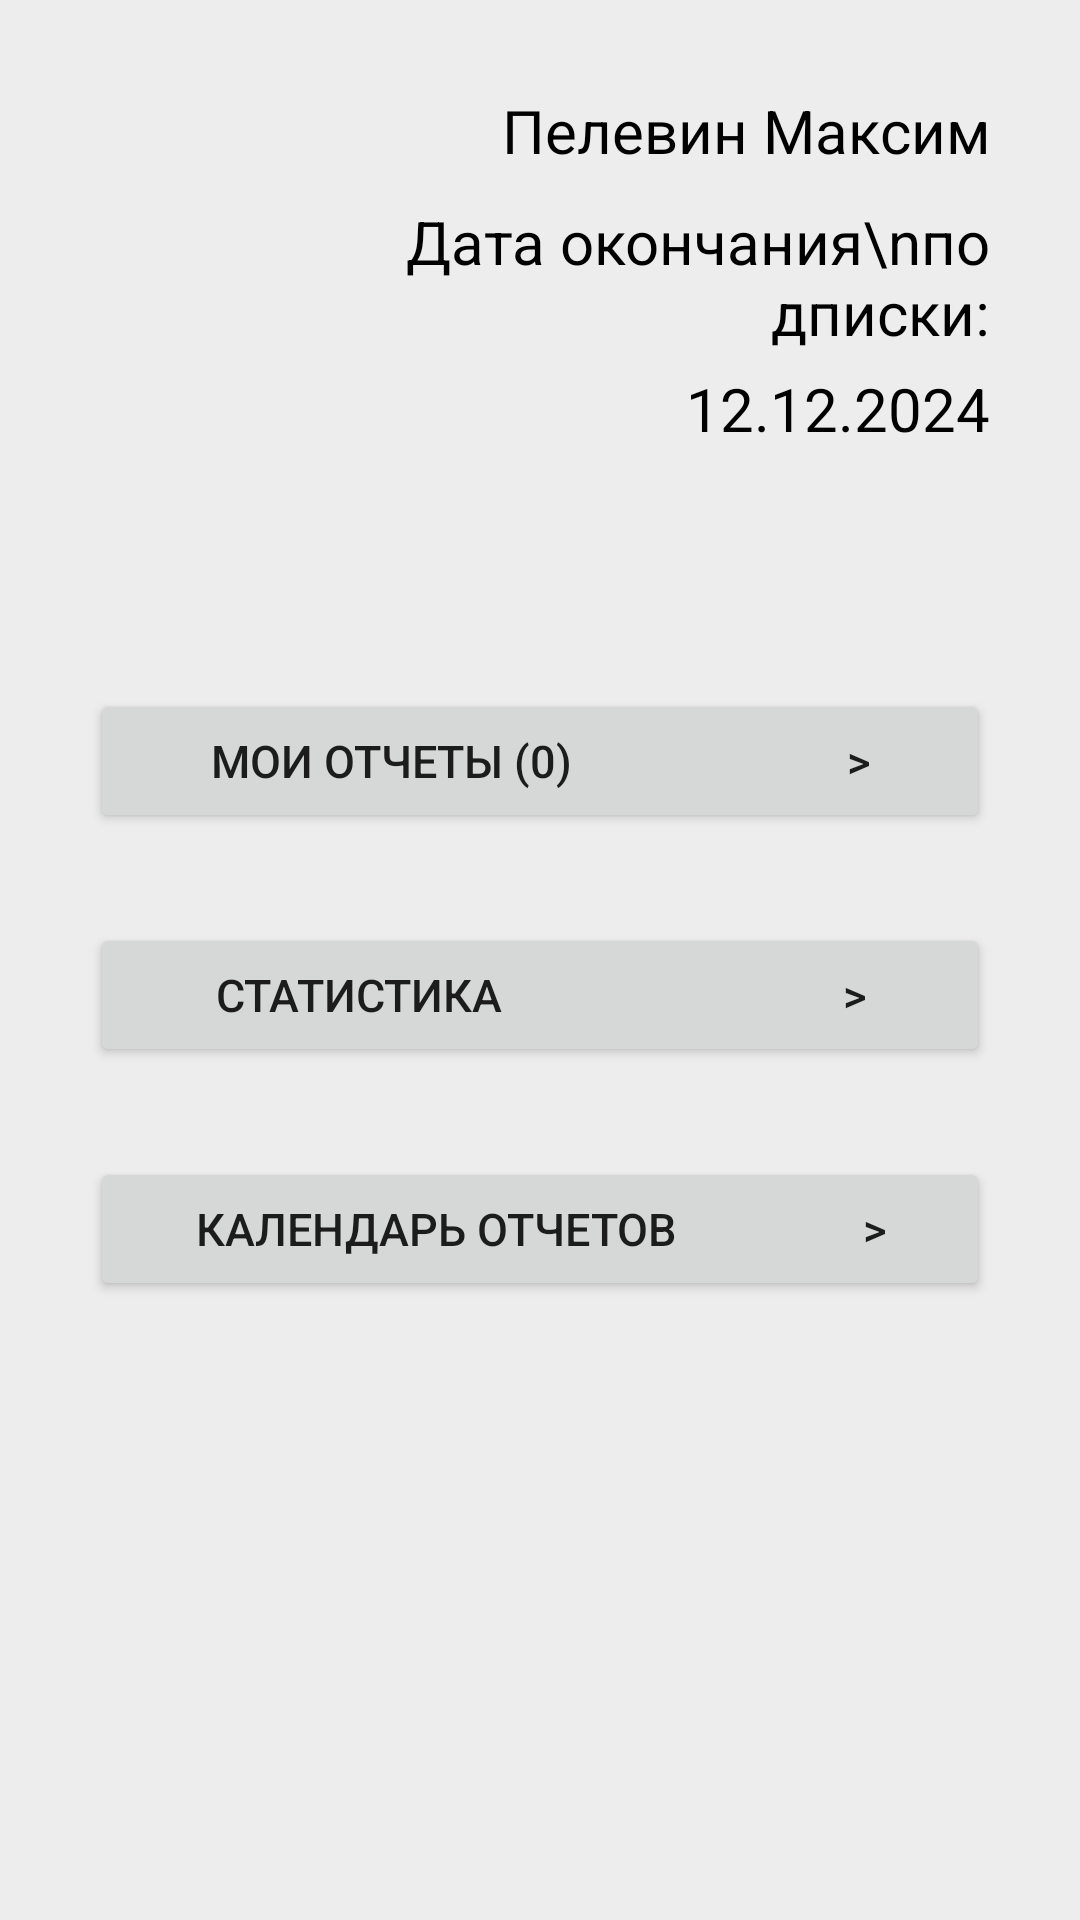

Layout XML and referenced resources for this Android screen:
<!-- AndroidManifest.xml: application theme Theme.SvarnieShvi -->
<!-- res/layout/fragment_lk.xml -->
<?xml version="1.0" encoding="utf-8"?>
<FrameLayout xmlns:android="http://schemas.android.com/apk/res/android"
    android:layout_width="match_parent"
    android:layout_height="match_parent"
    android:background="@color/background_color">


    <LinearLayout
        android:layout_width="match_parent"
        android:layout_height="match_parent"
        android:layout_margin="30dp"
        android:orientation="vertical">

        <LinearLayout
            android:layout_width="match_parent"
            android:layout_height="wrap_content"
            android:orientation="horizontal">

            <ImageView
                android:layout_width="100dp"
                android:layout_height="100dp"
                android:background="@drawable/circle" />

            <LinearLayout
                android:layout_width="wrap_content"
                android:layout_height="wrap_content"
                android:layout_weight="1"
                android:orientation="vertical">

                <FrameLayout
                    android:layout_width="match_parent"
                    android:layout_height="wrap_content">

                    <TextView
                        android:layout_width="wrap_content"
                        android:layout_height="wrap_content"
                        android:layout_gravity="end"
                        android:gravity="end"
                        android:text="Пелевин Максим"
                        android:textColor="@color/black"
                        android:textSize="20sp" />
                </FrameLayout>

                <FrameLayout
                    android:layout_width="match_parent"
                    android:layout_height="wrap_content"
                    android:layout_marginTop="10dp">

                    <TextView
                        android:layout_width="wrap_content"
                        android:layout_height="wrap_content"
                        android:layout_gravity="end"
                        android:gravity="end"
                        android:text="Дата окончания\nподписки:"
                        android:textColor="@color/black"
                        android:textSize="20sp" />
                </FrameLayout>

                <FrameLayout
                    android:layout_width="match_parent"
                    android:layout_height="wrap_content"
                    android:layout_marginTop="5dp">

                    <TextView
                        android:layout_width="wrap_content"
                        android:layout_height="wrap_content"
                        android:layout_gravity="end"
                        android:gravity="end"
                        android:text="12.12.2024"
                        android:textColor="@color/black"
                        android:textSize="20sp" />
                </FrameLayout>
            </LinearLayout>
        </LinearLayout>

        <Button
            android:layout_width="match_parent"
            android:layout_height="wrap_content"
            android:layout_marginTop="80dp"
            android:text="Мои отчеты (0)                         >"
            android:textSize="15sp"/>

        <Button
            android:layout_width="match_parent"
            android:layout_height="wrap_content"
            android:layout_marginTop="30dp"
            android:text="Статистика                               >"
            android:textSize="15sp"/>

        <Button
            android:layout_width="match_parent"
            android:layout_height="wrap_content"
            android:layout_marginTop="30dp"
            android:text="Календарь отчетов                 >"
            android:textSize="15sp"/>

    </LinearLayout>

    <ImageView
        android:layout_width="40dp"
        android:layout_height="40dp"
        android:background="@drawable/foto"
        android:layout_marginTop="60dp"
        android:layout_marginLeft="60dp"/>

</FrameLayout>
<!-- resources referenced by this layout -->
<resources>
  <color name="background_color">#ededed</color>
  <color name="black">#FF000000</color>
  <style name="Theme.SvarnieShvi" parent="Theme.MaterialComponents.DayNight.DarkActionBar">
          
          <item name="colorPrimary">@color/soft_red</item>
          <item name="colorPrimaryVariant">@color/soft_red</item>
          <item name="colorOnPrimary">@color/white</item>
          
          <item name="colorSecondary">@color/teal_200</item>
          <item name="colorSecondaryVariant">@color/teal_700</item>
          <item name="colorOnSecondary">@color/black</item>
          
          <item name="android:statusBarColor">?attr/colorPrimaryVariant</item>
          
          <item name="textAppearanceBody1">@style/CustomTextAppearance</item>
      </style>
  <color name="soft_red">#D4291F</color>
  <color name="white">#FFFFFFFF</color>
  <color name="teal_200">#FF03DAC5</color>
  <color name="teal_700">#FF018786</color>
  <style name="CustomTextAppearance" parent="TextAppearance.MaterialComponents.Body1">
          <item name="android:textColor">@color/black</item>
      </style>
</resources>
